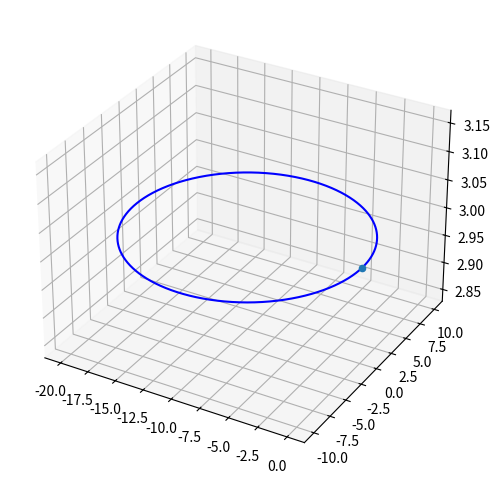

The matplotlib source for this figure: (Note: this script raises an exception after producing the figure.)
import math
import numpy as np
import os

def _plot(trajectory, starting_point):
    import matplotlib.pyplot as plt
    trajectory = np.array(trajectory)
    fig = plt.figure(figsize=(8, 6))
    ax = fig.add_subplot(111, projection='3d')

    ax.plot(trajectory[:, 0], trajectory[:, 1], trajectory[:, 2], label='3D Line', color='b')
    ax.scatter(*starting_point)
    plt.show()
    
def _save(filename, trajectory):
    directory = os.path.join(os.path.pardir, 'config', 'traj')
    os.makedirs(directory, exist_ok=True)
    filepath = os.path.join(directory, filename)
    with open(filepath, 'w') as file:
        for state in trajectory:
            file.write(' '.join(map(str, state)) + '\n')

def generate_circle_trajectory(starting_point, radius, steps):
    theta = np.linspace(0, 2.0*np.pi, steps+1)

    xc, yc, zc = starting_point
    xc -= radius
    trajectory = []

    for t in theta:
        x = xc + radius * math.cos(t)
        y = yc + radius * math.sin(t)
        z = zc
        state = [x, y, z, 1.0, 0.0, 0.0, 0.0, 0.0, 0.0, 0.0, 0.0, 0.0, 0.0, 4.9033, 4.9033, 4.9033, 4.9033]
        trajectory.append(state)

    _plot(trajectory, starting_point)
    _save('circle.txt', trajectory)

def generate_eight_trajectory(starting_point, radius, steps):
    theta = np.linspace(0, 2.0*np.pi, steps+1)

    x0, y0, z0 = starting_point
    trajectory = []

    for t in theta:
        x = x0 + radius * math.sin(t)
        y = y0 + radius * math.sin(2*t) / 2
        z = z0
        state = [x, y, z, 1.0, 0.0, 0.0, 0.0, 0.0, 0.0, 0.0, 0.0, 0.0, 0.0, 4.9033, 4.9033, 4.9033, 4.9033]
        trajectory.append(state)

    _plot(trajectory, starting_point)
    _save('eight.txt', trajectory)

def generate_spiral_trajectory(starting_point, radius, steps, height):
    theta = np.linspace(0, 4.0*np.pi, steps+1)  # Two full circles

    xc, yc, zc = starting_point
    xc -= radius
    trajectory = []

    for t in theta:
        x = xc + radius * math.cos(t)
        y = yc + radius * math.sin(t)
        z = zc + (height / (2.0 * np.pi)) * t  # Linear increase in z
        state = [x, y, z, 1.0, 0.0, 0.0, 0.0, 0.0, 0.0, 0.0, 0.0, 0.0, 0.0, 4.9033, 4.9033, 4.9033, 4.9033]
        trajectory.append(state)

    _plot(trajectory, starting_point)
    _save('spiral.txt', trajectory)

def generate_straight_trajectory(starting_point, length, steps):
    x0, y0, z0 = starting_point
    trajectory = []

    for i in range(steps + 1):
        x = x0 + (length / steps) * i
        y = y0
        z = z0
        state = [x, y, z, 1.0, 0.0, 0.0, 0.0, 0.0, 0.0, 0.0, 0.0, 0.0, 0.0, 4.9033, 4.9033, 4.9033, 4.9033]
        trajectory.append(state)

    _plot(trajectory, starting_point)
    _save('straight_line.txt', trajectory)

def generate_static_trajectory(starting_point, steps):
    x0, y0, z0 = starting_point
    trajectory = []

    for _ in range(steps + 1):
        state = [x0, y0, z0, 1.0, 0.0, 0.0, 0.0, 0.0, 0.0, 0.0, 0.0, 0.0, 0.0, 4.9033, 4.9033, 4.9033, 4.9033]
        trajectory.append(state)

    _plot(trajectory, starting_point)
    _save('static.txt', trajectory)

starting_point = (0, 0, 3)
radius = 10
steps = 10000
height = 2
length = 10

generate_circle_trajectory(starting_point, radius, steps)
generate_eight_trajectory(starting_point, radius, steps)
generate_spiral_trajectory(starting_point, radius, steps, height)
generate_straight_trajectory(starting_point, length, steps)
generate_static_trajectory(starting_point, steps)
